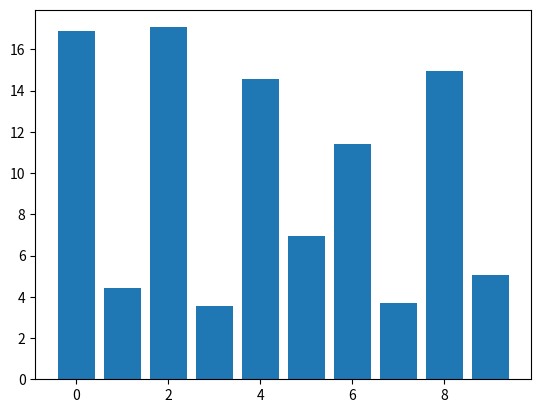

Write the Python code that produced this figure.
import numpy as np
import matplotlib.pyplot as plt


class DraggableRectangle:

    def __init__(self, rect):
        self.rect = rect
        self.press = None

    def connect(self):
        'connect to all the events we need'
        self.cidpress = self.rect.figure.canvas.mpl_connect(
            'button_press_event', self.on_press)
        self.cidrelease = self.rect.figure.canvas.mpl_connect(
            'button_release_event', self.on_release)
        self.cidmotion = self.rect.figure.canvas.mpl_connect(
            'motion_notify_event', self.on_motion)

    def on_press(self, event):
        'on button press we will see if the mouse is over us and store some data'
        if event.inaxes != self.rect.axes:
            return

        contains, attrd = self.rect.contains(event)
        if not contains:
            return
        print('event contains', self.rect.xy)
        x0, y0 = self.rect.xy
        self.press = x0, y0, event.xdata, event.ydata

    def on_motion(self, event):
        'on motion we will move the rect if the mouse is over us'
        if self.press is None:
            return
        if event.inaxes != self.rect.axes:
            return
        x0, y0, xpress, ypress = self.press
        dx = event.xdata - xpress
        dy = event.ydata - ypress
        print('x0=%f, xpress=%f, event.xdata=%f, dx=%f, x0+dx=%f' %
              (x0, xpress, event.xdata, dx, x0 + dx))
        self.rect.set_x(x0 + dx)
        self.rect.set_y(y0 + dy)

        self.rect.figure.canvas.draw()

    def on_release(self, event):
        'on release we reset the press data'
        self.press = None
        self.rect.figure.canvas.draw()

    def disconnect(self):
        'disconnect all the stored connection ids'
        self.rect.figure.canvas.mpl_disconnect(self.cidpress)
        self.rect.figure.canvas.mpl_disconnect(self.cidrelease)
        self.rect.figure.canvas.mpl_disconnect(self.cidmotion)

fig = plt.figure()
ax = fig.add_subplot(111)
rects = ax.bar(range(10), 20 * np.random.rand(10))
drs = []

for rect in rects:
    print(type(rect))
    dr = DraggableRectangle(rect)
    dr.connect()
    drs.append(dr)

plt.show()
